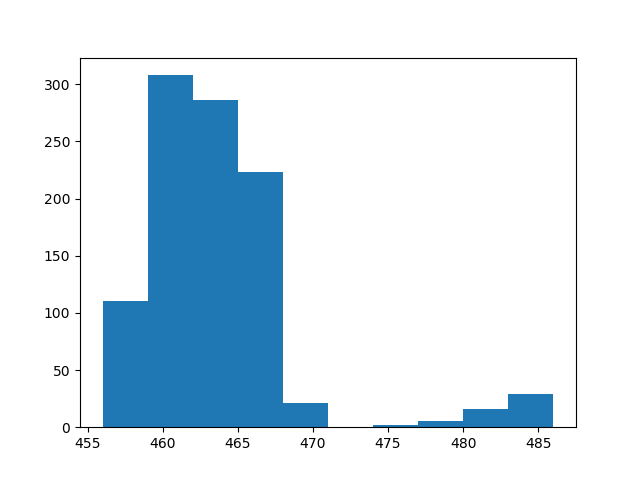

The table this chart was drawn from, first rows:
count, value
0, 458
1, 462
2, 465
3, 463
4, 484
5, 460
6, 461
7, 463
8, 459
9, 463
10, 479
11, 461
12, 464
13, 460
14, 466
15, 459
16, 465
17, 483
18, 464
19, 463
20, 458
21, 460
22, 463
23, 464
24, 463
25, 482
26, 462
27, 462
28, 461
29, 465
30, 460
31, 466
32, 465
33, 482
34, 465
35, 462
36, 458
37, 461
38, 459
39, 460
40, 485
41, 468
42, 464
43, 457
44, 461
45, 460
46, 465
47, 464
48, 483
49, 468
50, 464
51, 463
52, 456
53, 467
54, 462
55, 466
56, 480
57, 460
58, 468
59, 462
... 940 more rows
